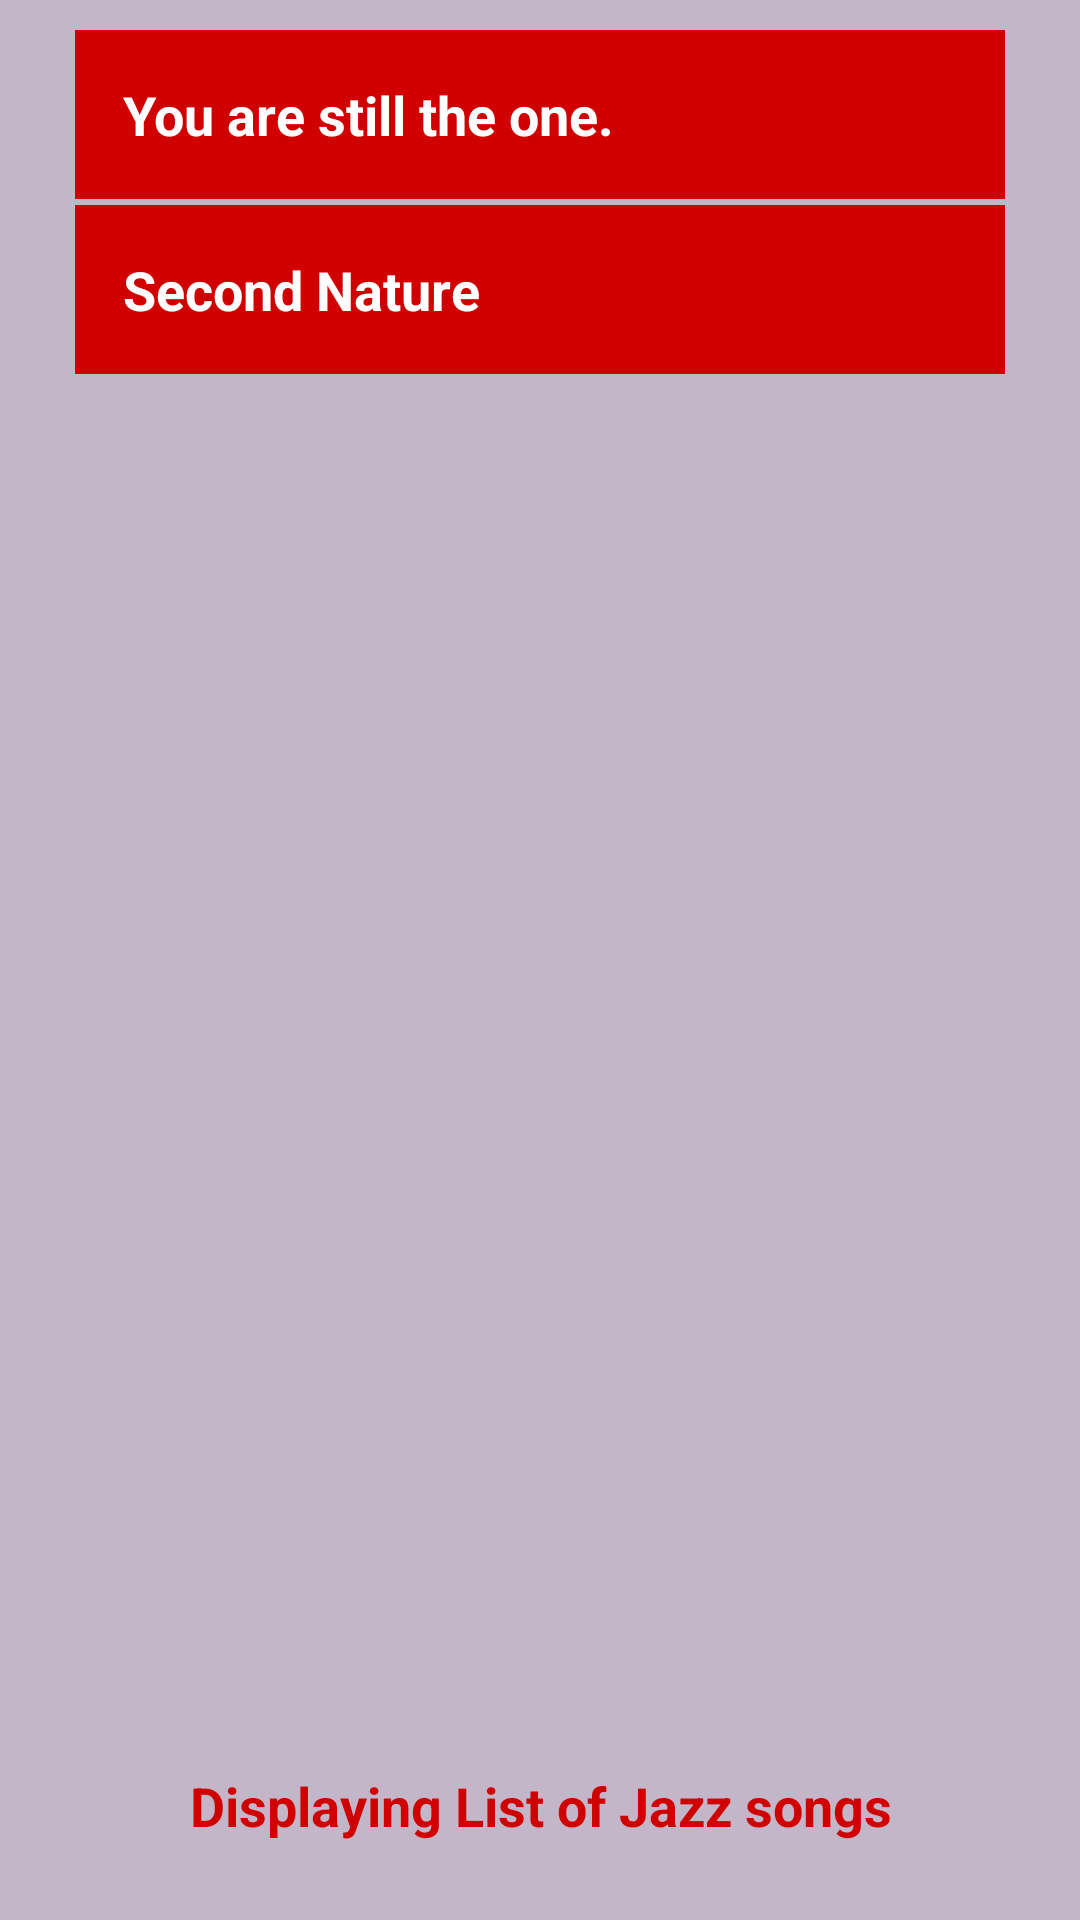

Android layout source for this screen:
<!-- AndroidManifest.xml: application theme AppTheme -->
<!-- res/layout/activity_jazz.xml -->
<?xml version="1.0" encoding="utf-8"?>
<LinearLayout xmlns:android="http://schemas.android.com/apk/res/android"
    xmlns:tools="http://schemas.android.com/tools"
    android:id="@+id/activity_jazz"
    android:layout_width="match_parent"
    android:layout_height="match_parent"
    android:background="#C4B6C9"
    android:orientation="vertical"
    android:paddingBottom="@dimen/activity_vertical_margin"
    android:paddingLeft="@dimen/activity_horizontal_margin"
    android:paddingRight="@dimen/activity_horizontal_margin"
    android:paddingTop="@dimen/activity_vertical_margin"
    tools:context="com.example.android.musicapp.Jazz">

    <TextView
        android:id="@+id/jazz1"
        style="@style/CategoryStyle"
        android:layout_width="match_parent"
        android:layout_height="wrap_content"
        android:background="#D10000"
        android:onClick="openNumberList"
        android:text="@string/jazz1" />


    <TextView
        android:id="@+id/jazz2"
        style="@style/CategoryStyle"
        android:layout_width="match_parent"
        android:layout_height="wrap_content"
        android:layout_marginTop="2dp"
        android:background="#D10000"
        android:text="@string/jazz2" />

    <TextView
        style="@style/CategoryStyle"
        android:layout_width="match_parent"
        android:layout_height="0dp"
        android:layout_weight="1"
        android:gravity="center|bottom"
        android:text="Displaying List of Jazz songs"
        android:textColor="#D10000" />

</LinearLayout>
<!-- resources referenced by this layout -->
<resources>
  <dimen name="activity_horizontal_margin">25dp</dimen>
  <dimen name="activity_vertical_margin">10dp</dimen>
  <string name="jazz1">You are still the one.</string>
  <string name="jazz2">Second Nature</string>
  <style name="CategoryStyle">
          <item name="android:layout_width">match_parent</item>
          <item name="android:gravity">center_vertical</item>
          <item name="android:padding">16dp</item>
          <item name="android:textColor">@android:color/white</item>
          <item name="android:textStyle">bold</item>
          <item name="android:textAppearance">?android:textAppearanceMedium</item>
      </style>
  <style name="AppTheme" parent="Theme.AppCompat.Light.DarkActionBar">
          
          <item name="colorPrimary">#2A2B2A</item>
          <item name="colorPrimaryDark">#D10000</item>
          <item name="colorAccent">#D10000</item>
      </style>
</resources>
